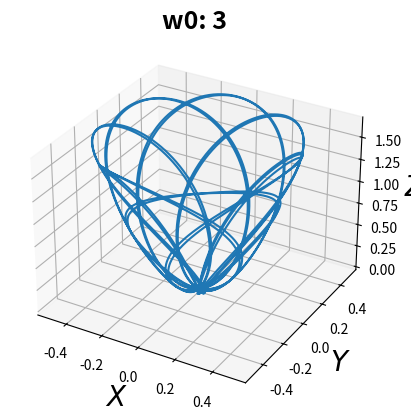

This chart was generated by the following Python code:
import numpy as np
from scipy.integrate import solve_ivp
import matplotlib.pyplot as plt

w0 = 3
g = 9.81
a = 3
b = 4

def f(x):
    return a * np.sin(x)**2 + b * x**2

def f_prim(x):
    return a * np.sin(2*x) + 2 * b * x

def f_bis(x):
    return 2*a * np.cos(2*x) + b


def h (t, y):
    y_prim = [0,0]

    y_prim[0] = y[1]
    y_prim[1] = ((w0**2)*y[0] - f_prim(y[0])*f_bis(y[0])*(y[1]**2) - f_prim(y[0])*g) / (1 + f_prim(y[0])**2)
    return y_prim

#initial
y_0 = [0.5, 0]
tend = 20

sol = solve_ivp(h, [0, tend], y_0, method = "Radau", t_eval=np.linspace(0, tend, 10000))

def w0test(w, n, x):
    global w0
    w0 = w
    for i in range(n):
        sol = solve_ivp(h, [0, tend], y_0, method = "Radau", t_eval=np.linspace(0, tend, 10000))
        plt.plot(sol.t,sol.y[0,:], label = str(np.round(w0,5)))
        plt.legend()
        plt.xlabel('time')
        plt.ylabel('xi(t)')
        plt.title("w0")
        #plt.show()
        w0 += x
    plt.show()

#w0test(11.314,8,0.00001)

#11.32 (11.315?) kritiskt värde

#y2_0 = [5, 3]
#y3_0 = [5, -1]

xs = []
ys = []
zs = f(sol.y[0])  # f(xi)
for i, t in enumerate(sol.t):
    xi = sol.y[0][i]
    x = xi * np.cos(w0 * t)
    y = xi * np.sin(w0 * t)
    xs.append(x)
    ys.append(y)


fig = plt.figure()
three_D = fig.add_subplot(111, projection='3d')
three_D.plot(xs, ys, zs)

three_D.set_xlabel('$X$', fontsize=20)
three_D.set_ylabel('$Y$', fontsize=20)
three_D.zaxis.set_rotate_label(False)
three_D.set_zlabel('$Z$', fontsize=20)
three_D.set_title(f'w0: {w0}', fontsize=18, fontweight='bold')

#solve ODE
#sol = solve_ivp(f, [0, tend], y_0, method = "Radau", t_eval=np.linspace(0, tend, 10000))
#sol2 = solve_ivp(h, [0, tend], y2_0, method = "Radau", t_eval=np.linspace(0, tend, 10000))
#sol3 = solve_ivp(h, [0, tend], y3_0, method = "Radau", t_eval=np.linspace(0, tend, 10000))
"""
#plot
plt.plot(sol.t,sol.y[0,:])
#plt.plot(sol2.t,sol2.y[0,:])
#plt.plot(sol3.t,sol3.y[0,:])
plt.xlabel('time')
plt.ylabel('xi(t)')"""
plt.show()
